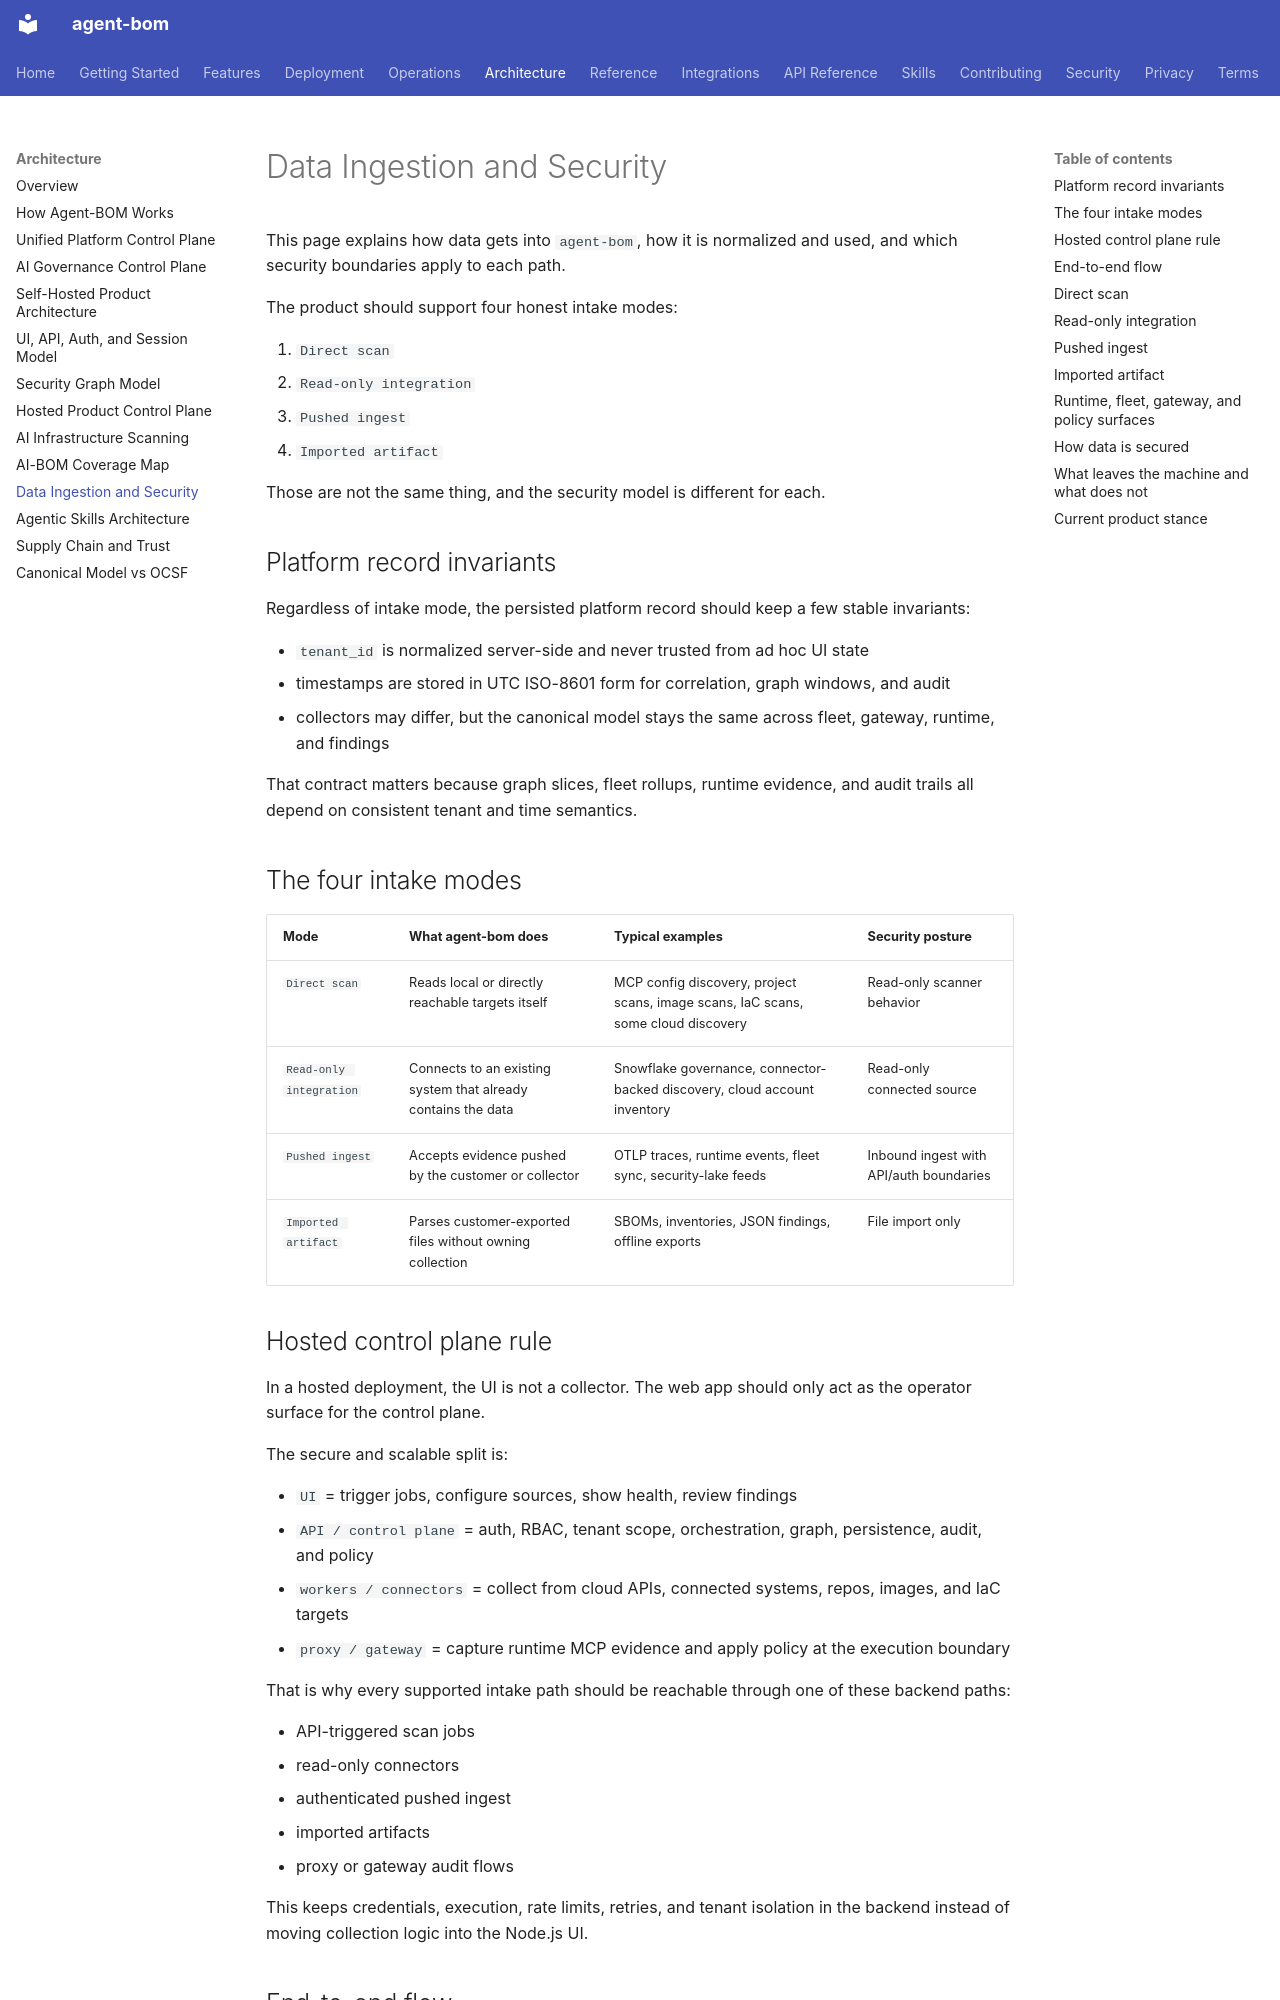

repository: koda-ai-studio/agent-bom · page: architecture/data-ingestion-and-security/index.html · generator: mkdocs

# Data Ingestion and Security

This page explains how data gets into `agent-bom`, how it is normalized and used, and which security boundaries apply to each path.

The product should support four honest intake modes:

1. `Direct scan`
2. `Read-only integration`
3. `Pushed ingest`
4. `Imported artifact`

Those are not the same thing, and the security model is different for each.

## Platform record invariants

Regardless of intake mode, the persisted platform record should keep a few
stable invariants:

- `tenant_id` is normalized server-side and never trusted from ad hoc UI state
- timestamps are stored in UTC ISO-8601 form for correlation, graph windows, and audit
- collectors may differ, but the canonical model stays the same across fleet, gateway, runtime, and findings

That contract matters because graph slices, fleet rollups, runtime evidence, and
audit trails all depend on consistent tenant and time semantics.

## The four intake modes

| Mode | What agent-bom does | Typical examples | Security posture |
|------|----------------------|------------------|------------------|
| `Direct scan` | Reads local or directly reachable targets itself | MCP config discovery, project scans, image scans, IaC scans, some cloud discovery | Read-only scanner behavior |
| `Read-only integration` | Connects to an existing system that already contains the data | Snowflake governance, connector-backed discovery, cloud account inventory | Read-only connected source |
| `Pushed ingest` | Accepts evidence pushed by the customer or collector | OTLP traces, runtime events, fleet sync, security-lake feeds | Inbound ingest with API/auth boundaries |
| `Imported artifact` | Parses customer-exported files without owning collection | SBOMs, inventories, JSON findings, offline exports | File import only |
